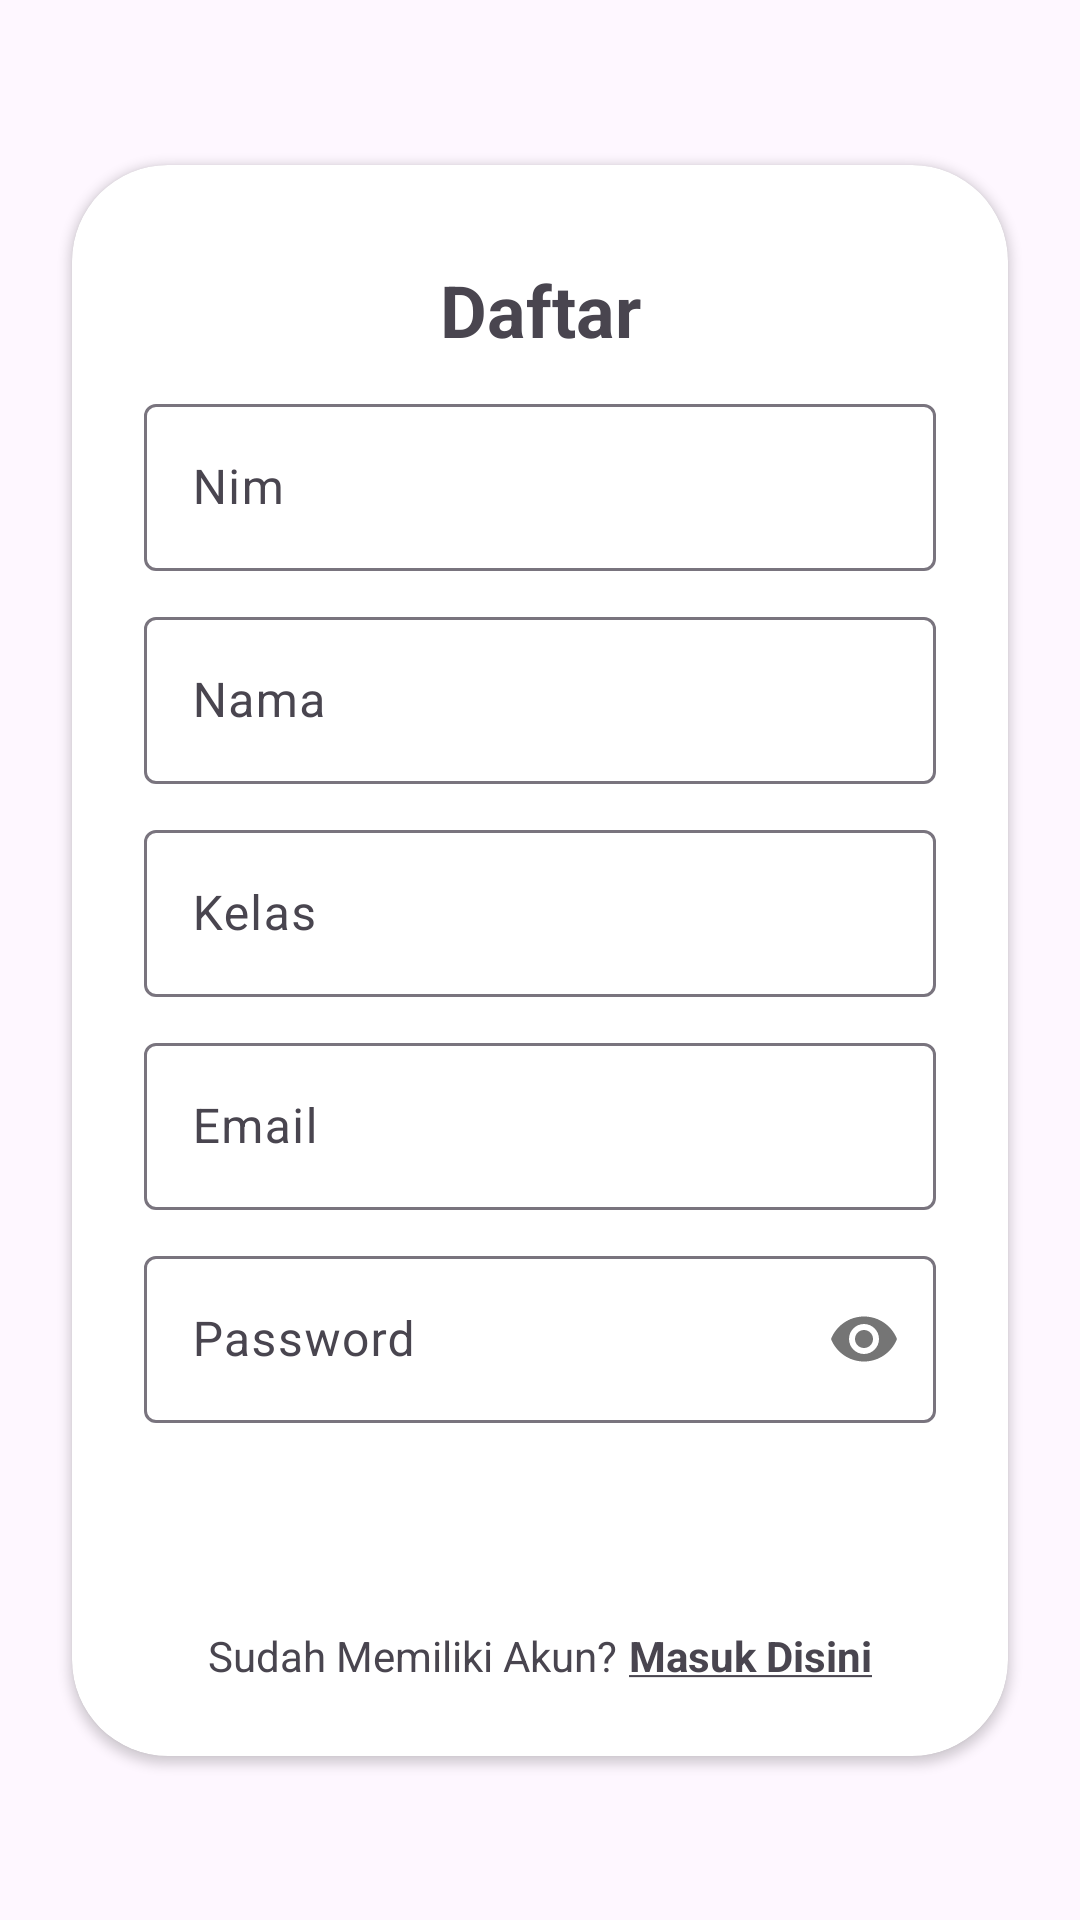

This screen was rendered from an Android layout file. Write that file and the resources it references.
<!-- AndroidManifest.xml: application theme Theme.AlumniConnect -->
<!-- res/layout/activity_register.xml -->
<?xml version="1.0" encoding="utf-8"?>
<androidx.constraintlayout.widget.ConstraintLayout xmlns:android="http://schemas.android.com/apk/res/android"
    xmlns:app="http://schemas.android.com/apk/res-auto"
    xmlns:tools="http://schemas.android.com/tools"
    android:id="@+id/main"
    android:layout_width="match_parent"
    android:layout_height="match_parent"
    tools:context=".view.auth.RegisterActivity">

    <androidx.cardview.widget.CardView
        android:layout_width="match_parent"
        android:layout_height="wrap_content"
        android:layout_margin="24dp"
        app:cardCornerRadius="32dp"
        app:layout_constraintBottom_toBottomOf="parent"
        app:layout_constraintEnd_toEndOf="parent"
        app:layout_constraintStart_toStartOf="parent"
        app:layout_constraintTop_toTopOf="parent">

        <androidx.constraintlayout.widget.ConstraintLayout
            android:layout_width="match_parent"
            android:layout_height="wrap_content">

            <TextView
                android:id="@+id/registerTitle"
                android:layout_width="wrap_content"
                android:layout_height="wrap_content"
                android:layout_marginTop="32dp"
                android:text="@string/register"
                android:textSize="24sp"
                android:textStyle="bold"
                app:layout_constraintEnd_toEndOf="parent"
                app:layout_constraintStart_toStartOf="parent"
                app:layout_constraintTop_toTopOf="parent" />

            <com.google.android.material.textfield.TextInputLayout
                android:id="@+id/nimEtLayout"
                android:layout_width="match_parent"
                android:layout_height="wrap_content"
                android:layout_marginHorizontal="24dp"
                android:layout_marginTop="10dp"
                android:hint="@string/nimHint"
                app:layout_constraintEnd_toEndOf="parent"
                app:layout_constraintStart_toStartOf="parent"
                app:layout_constraintTop_toBottomOf="@+id/registerTitle">

                <com.google.android.material.textfield.TextInputEditText
                    android:id="@+id/nimEt"
                    android:inputType="text"
                    android:layout_width="match_parent"
                    android:layout_height="wrap_content"/>
            </com.google.android.material.textfield.TextInputLayout>

            <com.google.android.material.textfield.TextInputLayout
                android:id="@+id/nameEtLayout"
                android:layout_width="match_parent"
                android:layout_height="wrap_content"
                android:layout_marginHorizontal="24dp"
                android:layout_marginTop="10dp"
                android:hint="@string/nameHint"
                app:layout_constraintEnd_toEndOf="parent"
                app:layout_constraintStart_toStartOf="parent"
                app:layout_constraintTop_toBottomOf="@+id/nimEtLayout">

                <com.google.android.material.textfield.TextInputEditText
                    android:id="@+id/nameEt"
                    android:inputType="text"
                    android:layout_width="match_parent"
                    android:layout_height="wrap_content"/>
            </com.google.android.material.textfield.TextInputLayout>

            <com.google.android.material.textfield.TextInputLayout
                android:id="@+id/classEtLayout"
                android:layout_width="match_parent"
                android:layout_height="wrap_content"
                android:layout_marginHorizontal="24dp"
                android:layout_marginTop="10dp"
                android:hint="@string/classHint"
                app:layout_constraintEnd_toEndOf="parent"
                app:layout_constraintStart_toStartOf="parent"
                app:layout_constraintTop_toBottomOf="@+id/nameEtLayout">

                <com.google.android.material.textfield.TextInputEditText
                    android:id="@+id/classEt"
                    android:inputType="text"
                    android:layout_width="match_parent"
                    android:layout_height="wrap_content"/>
            </com.google.android.material.textfield.TextInputLayout>

            <com.google.android.material.textfield.TextInputLayout
                android:id="@+id/emailEtLayout"
                android:layout_width="match_parent"
                android:layout_height="wrap_content"
                android:layout_marginHorizontal="24dp"
                android:layout_marginTop="10dp"
                android:hint="@string/emailHint"
                app:layout_constraintEnd_toEndOf="parent"
                app:layout_constraintStart_toStartOf="parent"
                app:layout_constraintTop_toBottomOf="@+id/classEtLayout">

                <com.google.android.material.textfield.TextInputEditText
                    android:id="@+id/emailEt"
                    android:inputType="textEmailAddress"
                    android:layout_width="match_parent"
                    android:layout_height="wrap_content"/>
            </com.google.android.material.textfield.TextInputLayout>

            <com.google.android.material.textfield.TextInputLayout
                android:id="@+id/passEtLayout"
                android:layout_width="match_parent"
                android:layout_height="wrap_content"
                android:layout_marginHorizontal="24dp"
                android:layout_marginTop="10dp"
                android:hint="@string/passHint"
                app:passwordToggleEnabled="true"
                app:layout_constraintEnd_toEndOf="parent"
                app:layout_constraintStart_toStartOf="parent"
                app:layout_constraintTop_toBottomOf="@+id/emailEtLayout">

                <com.google.android.material.textfield.TextInputEditText
                    android:id="@+id/passEt"
                    android:inputType="textPassword"
                    android:layout_width="match_parent"
                    android:layout_height="wrap_content"/>
            </com.google.android.material.textfield.TextInputLayout>

            <Button
                style="@style/Widget.MaterialComponents.Button"
                android:id="@+id/registerBtn"
                android:layout_width="150dp"
                android:layout_height="wrap_content"
                android:layout_marginTop="10dp"
                android:text="@string/register"
                app:layout_constraintEnd_toEndOf="parent"
                app:layout_constraintStart_toStartOf="parent"
                app:layout_constraintTop_toBottomOf="@+id/passEtLayout" />

            <LinearLayout
                android:layout_width="match_parent"
                android:layout_height="wrap_content"
                android:layout_marginHorizontal="24dp"
                android:gravity="center"
                android:layout_marginTop="10dp"
                android:layout_marginBottom="24dp"
                android:orientation="horizontal"
                app:layout_constraintBottom_toBottomOf="parent"
                app:layout_constraintEnd_toEndOf="parent"
                app:layout_constraintStart_toStartOf="parent"
                app:layout_constraintTop_toBottomOf="@+id/registerBtn">

                <TextView
                    android:layout_width="wrap_content"
                    android:layout_height="wrap_content"
                    android:text="@string/textLogin"
                    android:layout_marginEnd="4dp"/>

                <TextView
                    android:id="@+id/toLoginText"
                    android:layout_width="wrap_content"
                    android:layout_height="wrap_content"
                    android:textStyle="bold"
                    android:text="@string/loginBtnText" />

            </LinearLayout>


        </androidx.constraintlayout.widget.ConstraintLayout>

    </androidx.cardview.widget.CardView>

    <FrameLayout
        android:id="@+id/progressOverlay"
        android:layout_width="match_parent"
        android:layout_height="match_parent"
        android:background="#80000000"
        tools:visibility="visible"
        android:visibility="gone"
        android:elevation="8dp"
        app:layout_constraintBottom_toBottomOf="parent"
        app:layout_constraintEnd_toEndOf="parent"
        app:layout_constraintStart_toStartOf="parent"
        app:layout_constraintTop_toTopOf="parent">

        <ProgressBar
            android:id="@+id/progressBar"
            android:layout_width="wrap_content"
            android:layout_height="wrap_content"
            android:layout_gravity="center"
            android:elevation="16dp"
            android:visibility="visible"
            app:layout_constraintBottom_toBottomOf="parent"
            app:layout_constraintEnd_toEndOf="parent"
            app:layout_constraintStart_toStartOf="parent"
            app:layout_constraintTop_toTopOf="parent" />
    </FrameLayout>

</androidx.constraintlayout.widget.ConstraintLayout>
<!-- resources referenced by this layout -->
<resources>
  <string name="classHint">Kelas</string>
  <string name="emailHint">Email</string>
  <string name="loginBtnText"><u>Masuk Disini</u></string>
  <string name="nameHint">Nama</string>
  <string name="nimHint">Nim</string>
  <string name="passHint">Password</string>
  <string name="register">Daftar</string>
  <string name="textLogin">Sudah Memiliki Akun?</string>
  <style name="Theme.AlumniConnect" parent="Base.Theme.AlumniConnect" />
  <style name="Base.Theme.AlumniConnect" parent="Theme.Material3.Light">
          
          
      </style>
</resources>
